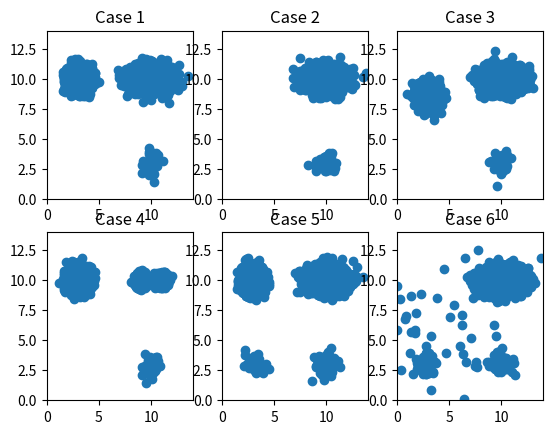

Write Python code to recreate this figure.
#!/usr/bin/env python


import numpy as np
import matplotlib.pyplot as plt

## variables 
largeN = 2000
smallN = 50

## case 1
case1c1f1 = np.random.normal(3,0.5,largeN)
case1c1f2 = np.random.normal(10,0.5,largeN)
case1c1 = np.vstack((case1c1f1,case1c1f2)).T

case1c2f1 = np.random.normal(10,1.0,largeN)
case1c2f2 = np.random.normal(10,0.5,largeN)
case1c2 = np.vstack((case1c2f1,case1c2f2)).T

case1c3f1 = np.random.normal(10,0.5,smallN)
case1c3f2 = np.random.normal(3,0.5,smallN)
case1c3 = np.vstack((case1c3f1,case1c3f2)).T

case1 = np.vstack((case1c1,case1c2))
case1 = np.vstack((case1,case1c3))

case1Labels = np.hstack((np.array([0]).repeat(np.shape(case1c1)[0]),np.array([1]).repeat(np.shape(case1c2)[0])))
case1Labels = np.hstack((case1Labels,np.array([2]).repeat(np.shape(case1c3)[0])))

## case 2 (missing cluster 1)
case2c2f1 = np.random.normal(10,1.0,largeN)
case2c2f2 = np.random.normal(10,0.5,largeN)
case2c2 = np.vstack((case2c2f1,case2c2f2)).T

case2c3f1 = np.random.normal(10,0.5,smallN)
case2c3f2 = np.random.normal(3,0.5,smallN)
case2c3 = np.vstack((case2c3f1,case2c3f2)).T

case2 = np.vstack((case2c2,case2c3))
case2Labels = np.hstack((np.array([7]).repeat(np.shape(case2c2)[0]),np.array([np.random.randint(12,15)]).repeat(np.shape(case1c3)[0])))

## case 3 (shifted cluster 1)
case3c1f1 = np.random.normal(3,0.5,largeN)
case3c1f2 = np.random.normal(8.5,0.5,largeN)
case3c1 = np.vstack((case3c1f1,case3c1f2)).T

case3c2f1 = np.random.normal(10,1.0,largeN)
case3c2f2 = np.random.normal(10,0.5,largeN)
case3c2 = np.vstack((case3c2f1,case3c2f2)).T

case3c3f1 = np.random.normal(10,0.5,smallN)
case3c3f2 = np.random.normal(3,0.5,smallN)
case3c3 = np.vstack((case3c3f1,case3c3f2)).T

case3 = np.vstack((case3c1,case3c2))
case3 = np.vstack((case3,case3c3))

case3Labels = np.hstack((np.array([0]).repeat(np.shape(case3c1)[0]),np.array([1]).repeat(np.shape(case3c2)[0])))
case3Labels = np.hstack((case3Labels,np.array([2]).repeat(np.shape(case3c3)[0])))
case3Labels = 3 + case3Labels

## case 4 (split cluster 2)
case4c1f1 = np.random.normal(3,0.5,largeN)
case4c1f2 = np.random.normal(10,0.5,largeN)
case4c1 = np.vstack((case4c1f1,case4c1f2)).T

case4c2f1 = np.random.normal(9,0.25,int(round(largeN/2.0)))
case4c2f2 = np.random.normal(10,0.25,int(round(largeN/2.0)))
case4c2 = np.vstack((case4c2f1,case4c2f2)).T

case4c4f1 = np.random.normal(11,0.25,int(round(largeN/2.0)))
case4c4f2 = np.random.normal(10,0.25,int(round(largeN/2.0)))
case4c4 = np.vstack((case4c4f1,case4c4f2)).T

case4c3f1 = np.random.normal(10,0.5,smallN)
case4c3f2 = np.random.normal(3,0.5,smallN)
case4c3 = np.vstack((case4c3f1,case4c3f2)).T

case4 = np.vstack((case4c1,case4c2))
case4 = np.vstack((case4,case4c3))
case4 = np.vstack((case4,case4c4))

case4Labels = np.hstack((np.array([0]).repeat(np.shape(case4c1)[0]),np.array([1]).repeat(np.shape(case4c2)[0])))
case4Labels = np.hstack((case4Labels,np.array([2]).repeat(np.shape(case4c3)[0])))
case4Labels = np.hstack((case4Labels,np.array([3]).repeat(np.shape(case4c4)[0])))
case4Labels = 6 + case4Labels

## case 5
case5c1f1 = np.random.normal(3,0.5,largeN)
case5c1f2 = np.random.normal(10,0.5,largeN)
case5c1 = np.vstack((case5c1f1,case5c1f2)).T

case5c2f1 = np.random.normal(10,1.0,largeN)
case5c2f2 = np.random.normal(10,0.5,largeN)
case5c2 = np.vstack((case5c2f1,case5c2f2)).T

case5c3f1 = np.random.normal(10,0.5,smallN)
case5c3f2 = np.random.normal(3,0.5,smallN)
case5c3 = np.vstack((case5c3f1,case5c3f2)).T

case5c4f1 = np.random.normal(3,0.5,smallN)
case5c4f2 = np.random.normal(3,0.5,smallN)
case5c4 = np.vstack((case5c4f1,case5c4f2)).T

case5 = np.vstack((case5c1,case5c2))
case5 = np.vstack((case5,case5c3))
case5 = np.vstack((case5,case5c4))

case5Labels = np.hstack((np.array([np.random.randint(1,3)]).repeat(np.shape(case5c1)[0]),np.array([0]).repeat(np.shape(case5c2)[0])))
case5Labels = np.hstack((case5Labels,np.array([np.random.randint(12,15)]).repeat(np.shape(case5c3)[0])))
case5Labels = np.hstack((case5Labels,np.array([np.random.randint(4,7)]).repeat(np.shape(case5c4)[0])))

## case 6

## noise cluster
case6c1f1 = np.random.normal(6,4.0,smallN)
case6c1f2 = np.random.normal(6,4.0,smallN)
case6c1 = np.vstack((case6c1f1,case6c1f2)).T

## remove negative numbers from noise
case6c1 = case6c1[np.where(case6c1[:,0] > 0)[0]]
case6c1 = case6c1[np.where(case6c1[:,1] > 0)[0]]

case6c2f1 = np.random.normal(10,1.0,largeN)
case6c2f2 = np.random.normal(10,0.5,largeN)
case6c2 = np.vstack((case6c2f1,case6c2f2)).T

case6c3f1 = np.random.normal(10,0.5,smallN)
case6c3f2 = np.random.normal(3,0.5,smallN)
case6c3 = np.vstack((case6c3f1,case6c3f2)).T

case6c4f1 = np.random.normal(3,0.5,smallN)
case6c4f2 = np.random.normal(3,0.5,smallN)
case6c4 = np.vstack((case6c4f1,case6c4f2)).T

case6 = np.vstack((case6c1,case6c2))
case6 = np.vstack((case6,case6c3))
case6 = np.vstack((case6,case6c4))

case6Labels = np.hstack((np.array([42]).repeat(np.shape(case6c1)[0]),np.array([np.random.randint(1,3)]).repeat(np.shape(case6c2)[0])))
case6Labels = np.hstack((case6Labels,np.array([np.random.randint(4,7)]).repeat(np.shape(case6c3)[0])))
case6Labels = np.hstack((case6Labels,np.array([np.random.randint(12,15)]).repeat(np.shape(case6c4)[0])))


if __name__=='__main__':
    
    fig = plt.figure()
    ax = fig.add_subplot(231)
    ax.scatter(case1[:,0], case1[:,1])
    ax.set_title("Case 1")
    ax.set_xlim([0,14])
    ax.set_ylim([0,14])
    
    ax = fig.add_subplot(232)
    ax.scatter(case2[:,0], case2[:,1])
    ax.set_title("Case 2")
    ax.set_xlim([0,14])
    ax.set_ylim([0,14])

    ax = fig.add_subplot(233)
    ax.scatter(case3[:,0], case3[:,1])
    ax.set_title("Case 3")
    ax.set_xlim([0,14])
    ax.set_ylim([0,14])

    ax = fig.add_subplot(234)
    ax.scatter(case4[:,0], case4[:,1])
    ax.set_title("Case 4")
    ax.set_xlim([0,14])
    ax.set_ylim([0,14])

    ax = fig.add_subplot(235)
    ax.scatter(case5[:,0], case5[:,1])
    ax.set_title("Case 5")
    ax.set_xlim([0,14])
    ax.set_ylim([0,14])

    ax = fig.add_subplot(236)
    ax.scatter(case6[:,0], case6[:,1])
    ax.set_title("Case 6")
    ax.set_xlim([0,14])
    ax.set_ylim([0,14])

    plt.show()
